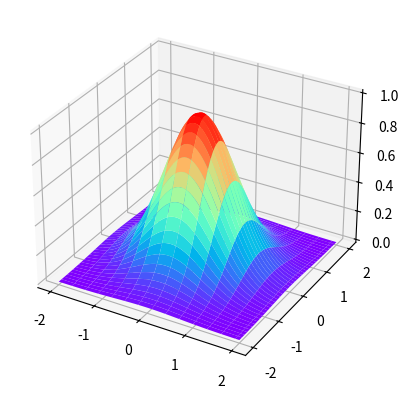
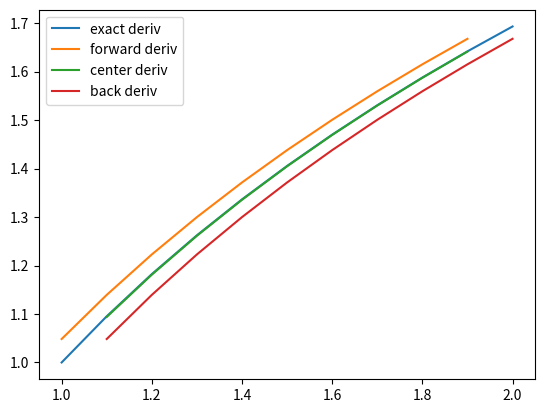

Recreate these plots in Python, in order.
from mpl_toolkits.mplot3d import *
import  matplotlib.pyplot as plt
import numpy as np
import scipy as sp

from math import *
x = np.linspace(-2,2,400)
y=x.copy()
X,Y = np.meshgrid(x,y)
Z = np.exp(-(X**2+Y**2))

fig = plt.figure()
ax = fig.add_subplot(projection = '3d')
ax.plot_surface(X,Y,Z,rstride = 10, cstride = 30, cmap='rainbow')
print(ax.get_zticks())

# f(x) = x lnx
# f'(x) = ln(x)+1
a = 1; b = 2; h = 0.1
n = int(round((b-a)/h)) + 1
x = np.linspace(a,b,n)
y = x * np.log(x)
yext = 1+np.log(x)
yfwd = (y[1:n]-y[0:n-1])/h
ycent = (y[2:n]-y[0:n-2])/(2*h)
ybak = (y[1:n]-y[0:n-1])/h

fig = plt.figure()
fx = fig.add_subplot()
fx.plot(x,yext,label = 'exact deriv')
fx.plot(x[:-1],yfwd, label = 'forward deriv')
fx.plot(x[1:-1],ycent, label = 'center deriv')
fx.plot(x[1:],ybak,label = 'back deriv')
fx.legend()

a = 0; b = 6; h = 0.01
n = int(round((b-a)/h)) + 1
x = np.linspace(a,b,n)
y = 0.25 * x ** 2

int_est = h*np.sum(y[1::])
print(int_est)
plt.show()
print(sp.integrate.quad(sin,0,pi))